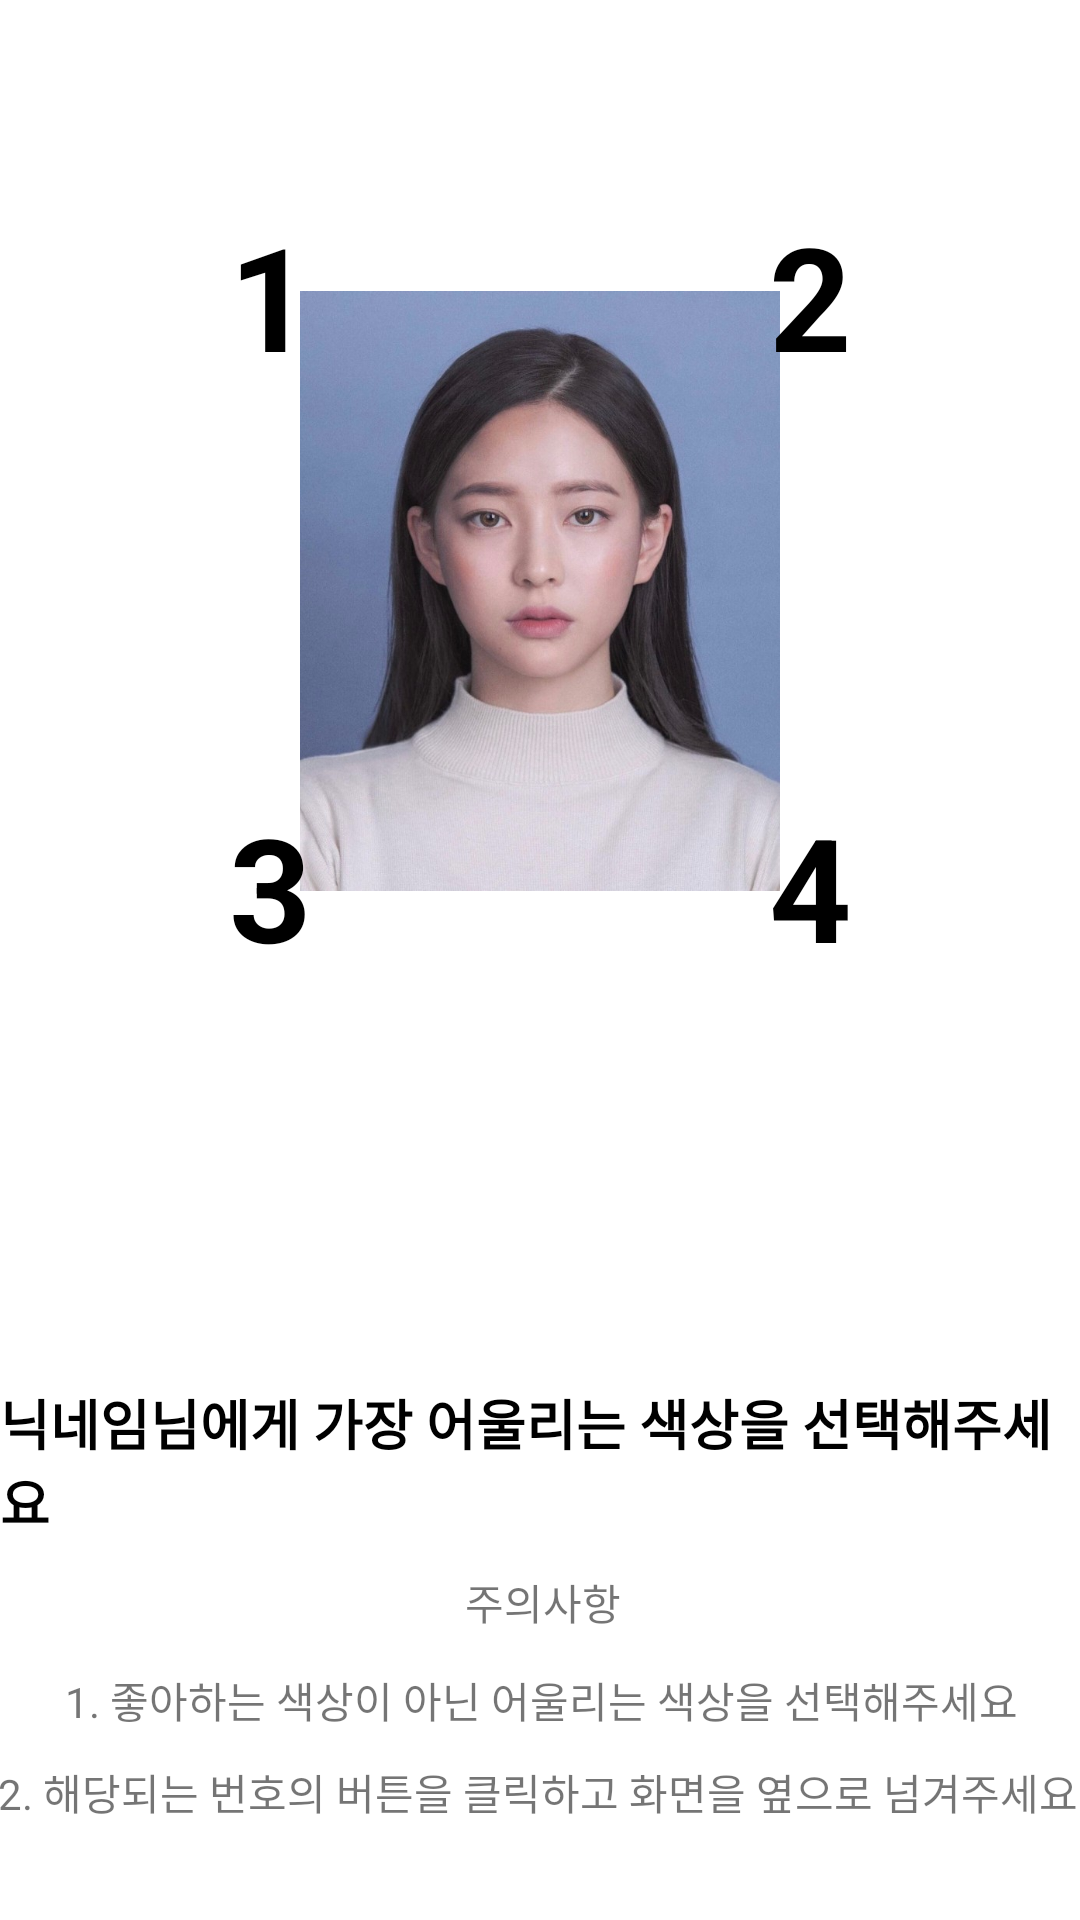

This screen was rendered from an Android layout file. Write that file and the resources it references.
<!-- AndroidManifest.xml: application theme Theme.ClosetProject -->
<!-- res/layout/activity_my_analysis_page.xml -->
<?xml version="1.0" encoding="utf-8"?>
<androidx.constraintlayout.widget.ConstraintLayout xmlns:android="http://schemas.android.com/apk/res/android"
    xmlns:app="http://schemas.android.com/apk/res-auto"
    xmlns:tools="http://schemas.android.com/tools"
    android:layout_width="match_parent"
    android:layout_height="match_parent"
    tools:context=".myAnalysisPage">

    <androidx.viewpager2.widget.ViewPager2
        android:id="@+id/pager"
        android:layout_width="0dp"
        android:layout_height="0dp"
        app:layout_constraintBottom_toTopOf="@+id/guideline26"
        app:layout_constraintEnd_toEndOf="parent"
        app:layout_constraintHorizontal_bias="0.0"
        app:layout_constraintStart_toStartOf="parent"
        app:layout_constraintTop_toTopOf="parent">

    </androidx.viewpager2.widget.ViewPager2>

    <ImageView
        android:id="@+id/iv_my_face"
        android:layout_width="200dp"
        android:layout_height="200dp"
        app:layout_constraintBottom_toTopOf="@+id/guideline10"
        app:layout_constraintEnd_toEndOf="parent"
        app:layout_constraintStart_toStartOf="parent"
        app:layout_constraintTop_toTopOf="@+id/pager"
        app:srcCompat="@drawable/img_5" />

    <TextView
        android:id="@+id/textView87"
        android:layout_width="wrap_content"
        android:layout_height="wrap_content"
        android:layout_marginTop="12dp"
        android:text="1. 좋아하는 색상이 아닌 어울리는 색상을 선택해주세요"
        app:layout_constraintEnd_toEndOf="@+id/textView86"
        app:layout_constraintHorizontal_bias="0.503"
        app:layout_constraintStart_toStartOf="@+id/textView86"
        app:layout_constraintTop_toBottomOf="@+id/textView86" />

    <TextView
        android:id="@+id/textView88"
        android:layout_width="wrap_content"
        android:layout_height="wrap_content"
        android:layout_marginTop="10dp"
        android:text="2. 해당되는 번호의 버튼을 클릭하고 화면을 옆으로 넘겨주세요"
        app:layout_constraintEnd_toEndOf="@+id/textView87"
        app:layout_constraintHorizontal_bias="0.538"
        app:layout_constraintStart_toStartOf="@+id/textView87"
        app:layout_constraintTop_toBottomOf="@+id/textView87" />

    <TextView
        android:id="@+id/textView86"
        android:layout_width="wrap_content"
        android:layout_height="wrap_content"
        android:layout_marginTop="10dp"
        android:text="주의사항"
        app:layout_constraintEnd_toEndOf="@+id/textView65"
        app:layout_constraintHorizontal_bias="0.503"
        app:layout_constraintStart_toStartOf="@+id/textView65"
        app:layout_constraintTop_toBottomOf="@+id/textView65" />

    <TextView
        android:id="@+id/textView65"
        android:layout_width="wrap_content"
        android:layout_height="wrap_content"
        android:layout_marginTop="30dp"
        android:text="닉네임님에게 가장 어울리는 색상을 선택해주세요"
        android:textColor="#000000"
        android:textSize="18dp"
        android:textStyle="bold"
        app:layout_constraintEnd_toEndOf="parent"
        app:layout_constraintHorizontal_bias="0.489"
        app:layout_constraintStart_toStartOf="parent"
        app:layout_constraintTop_toBottomOf="@+id/pager"
        tools:ignore="MissingConstraints" />

    <androidx.constraintlayout.widget.Guideline
        android:id="@+id/guideline10"
        android:layout_width="wrap_content"
        android:layout_height="wrap_content"
        android:orientation="horizontal"
        app:layout_constraintGuide_begin="394dp" />

    <androidx.constraintlayout.widget.Guideline
        android:id="@+id/guideline19"
        android:layout_width="wrap_content"
        android:layout_height="wrap_content"
        android:orientation="vertical"
        app:layout_constraintGuide_percent="0.50121653" />

    <androidx.constraintlayout.widget.Guideline
        android:id="@+id/guideline20"
        android:layout_width="wrap_content"
        android:layout_height="wrap_content"
        android:orientation="horizontal"
        app:layout_constraintGuide_begin="197dp" />

    <TextView
        android:layout_width="0dp"
        android:layout_height="0dp"
        android:gravity="center"
        android:text="1"
        android:textColor="#000000"
        android:textSize="48sp"
        android:textStyle="bold"
        app:layout_constraintBottom_toTopOf="@+id/guideline20"
        app:layout_constraintEnd_toStartOf="@+id/guideline19"
        app:layout_constraintStart_toStartOf="parent"
        app:layout_constraintTop_toTopOf="parent" />

    <TextView
        android:id="@+id/textView90"
        android:layout_width="0dp"
        android:layout_height="0dp"
        android:gravity="center"
        android:text="2"
        android:textColor="#000000"
        android:textSize="48sp"
        android:textStyle="bold"
        app:layout_constraintBottom_toTopOf="@+id/guideline20"
        app:layout_constraintEnd_toEndOf="parent"
        app:layout_constraintStart_toStartOf="@+id/guideline19"
        app:layout_constraintTop_toTopOf="parent" />

    <TextView
        android:id="@+id/textView91"
        android:layout_width="0dp"
        android:layout_height="0dp"
        android:gravity="center"
        android:text="4"
        android:textColor="#000000"
        android:textSize="48sp"
        android:textStyle="bold"
        app:layout_constraintBottom_toTopOf="@+id/guideline10"
        app:layout_constraintEnd_toEndOf="parent"
        app:layout_constraintStart_toStartOf="@+id/guideline19"
        app:layout_constraintTop_toTopOf="@+id/guideline20" />

    <TextView
        android:id="@+id/textView92"
        android:layout_width="0dp"
        android:layout_height="0dp"
        android:gravity="center"
        android:text="3"
        android:textColor="#000000"
        android:textSize="48sp"
        android:textStyle="bold"
        app:layout_constraintBottom_toTopOf="@+id/guideline10"
        app:layout_constraintEnd_toStartOf="@+id/guideline19"
        app:layout_constraintStart_toStartOf="parent"
        app:layout_constraintTop_toTopOf="@+id/guideline20" />

    <androidx.constraintlayout.widget.Guideline
        android:id="@+id/guideline26"
        android:layout_width="wrap_content"
        android:layout_height="wrap_content"
        android:orientation="horizontal"
        app:layout_constraintGuide_end="209dp" />

</androidx.constraintlayout.widget.ConstraintLayout>
<!-- resources referenced by this layout -->
<resources>
  <!-- drawable img_5: png bitmap (drawable, 713135 bytes) -->
  <style name="Theme.ClosetProject" parent="Theme.MaterialComponents.DayNight.NoActionBar">
          
          <item name="colorPrimary">@color/purple_500</item>
          <item name="colorPrimaryVariant">@color/purple_700</item>
          <item name="colorOnPrimary">@color/white</item>
          
          <item name="colorSecondary">@color/teal_200</item>
          <item name="colorSecondaryVariant">@color/teal_700</item>
          <item name="colorOnSecondary">@color/black</item>
          
          <item name="android:statusBarColor" tools:targetApi="l">@color/black</item>
          
      </style>
  <color name="purple_500">#FF6200EE</color>
  <color name="purple_700">#FF3700B3</color>
  <color name="white">#FFFFFFFF</color>
  <color name="teal_200">#FF03DAC5</color>
  <color name="teal_700">#FF018786</color>
  <color name="black">#FF000000</color>
</resources>
